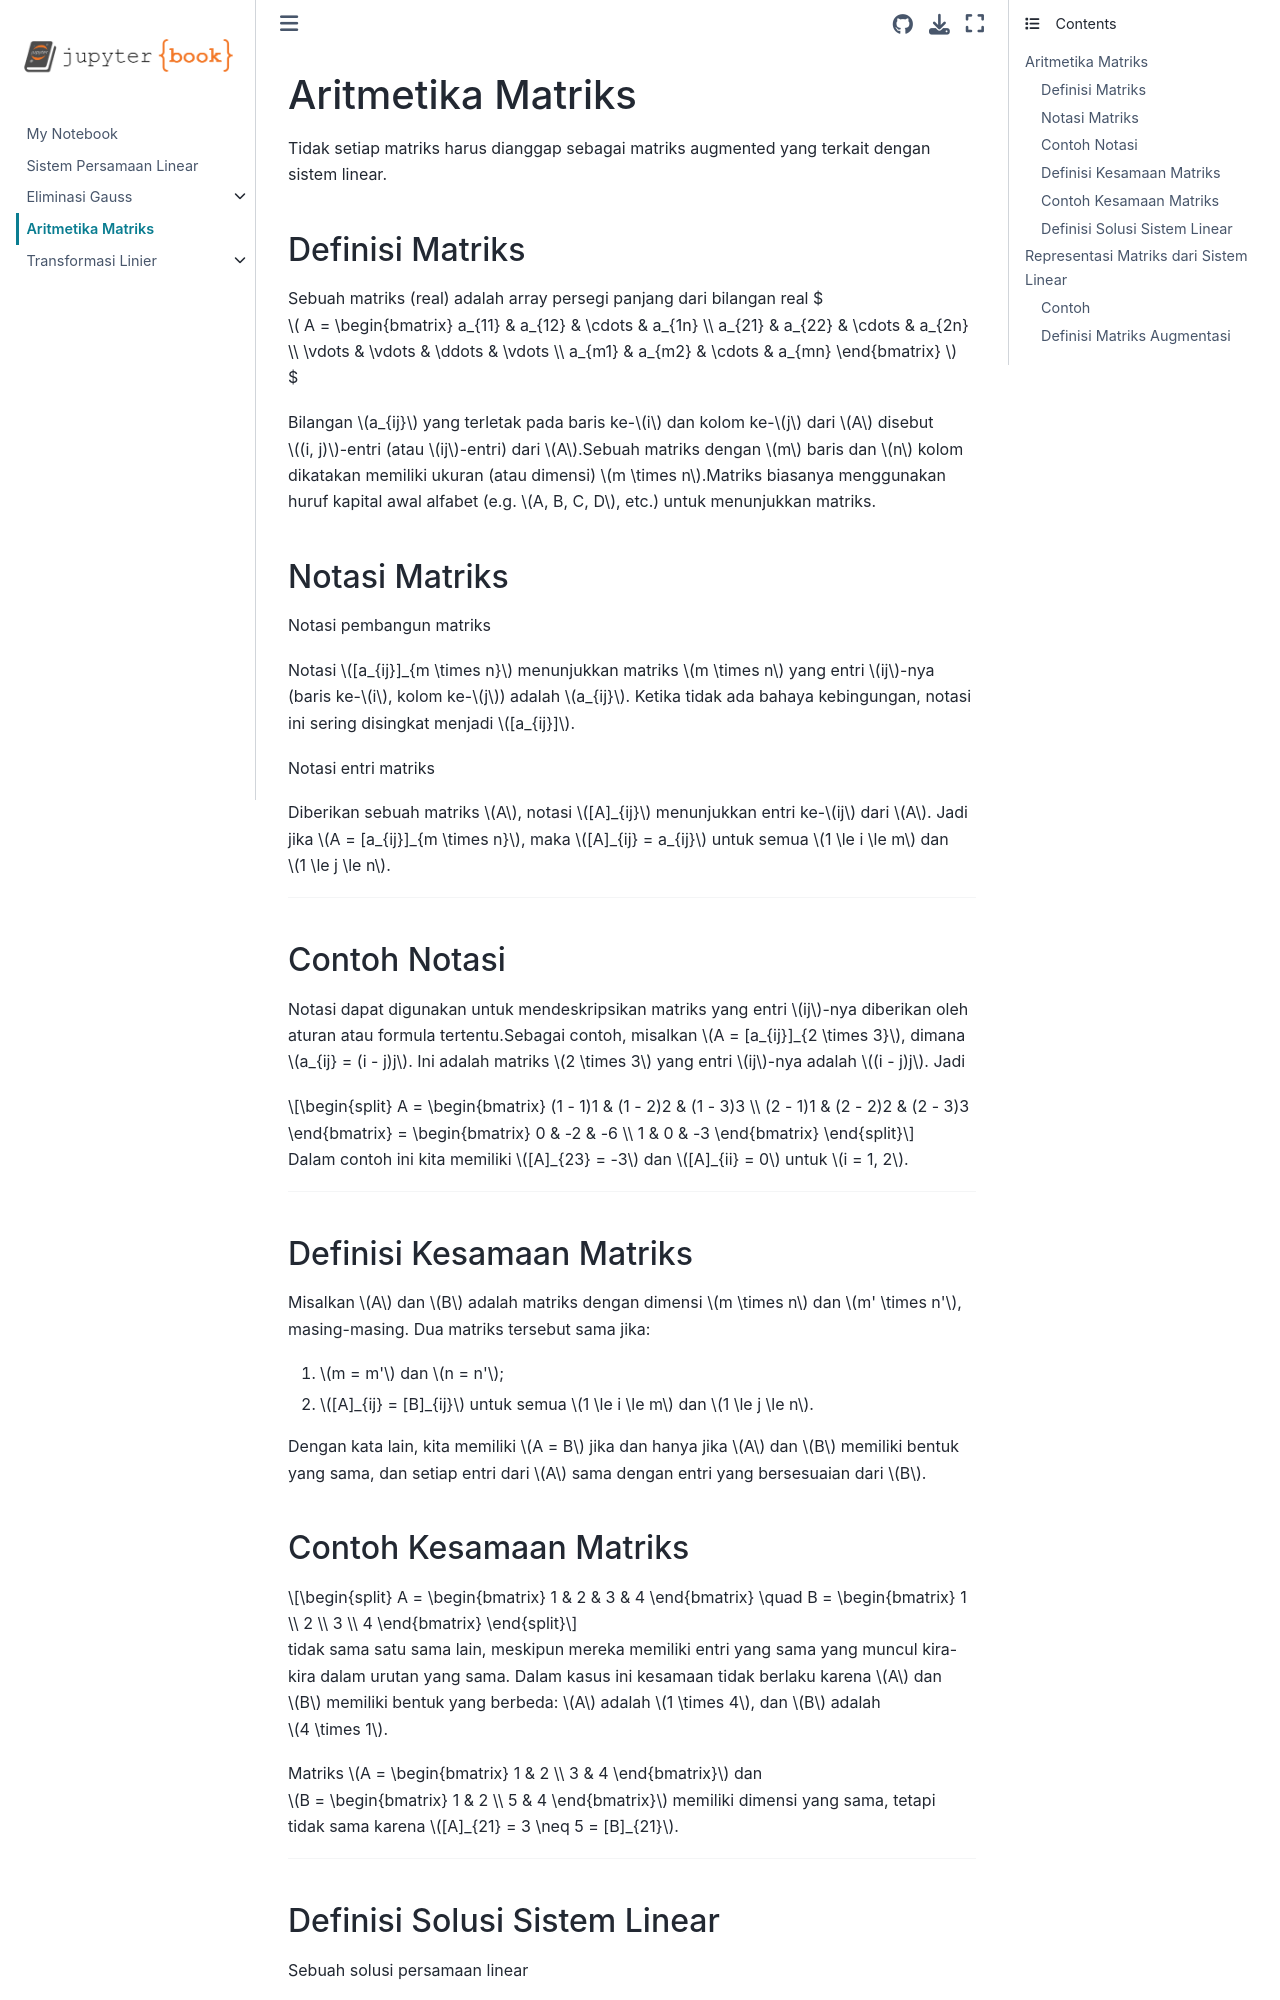

repository: Byann0/KAL · page: aritmetika_matriks.html · generator: jekyll

---
jupytext:
  formats: md:myst
  text_representation:
    extension: .md
    format_name: myst
    format_version: 0.13
    jupytext_version: 1.11.5
kernelspec:
  display_name: Python 3
  language: python
  name: python3
---

# Aritmetika Matriks

Tidak setiap matriks harus dianggap sebagai matriks augmented yang terkait dengan sistem linear.

## Definisi Matriks

Sebuah matriks (real) adalah array persegi panjang dari bilangan real
$$
A = \begin{bmatrix}
a_{11} & a_{12} & \cdots & a_{1n} \\
a_{21} & a_{22} & \cdots & a_{2n} \\
\vdots & \vdots & \ddots & \vdots \\
a_{m1} & a_{m2} & \cdots & a_{mn}
\end{bmatrix}
$$

Bilangan $a_{ij}$ yang terletak pada baris ke-$i$ dan kolom ke-$j$ dari $A$ disebut $(i, j)$-entri (atau $ij$-entri) dari $A$.Sebuah matriks dengan $m$ baris dan $n$ kolom dikatakan memiliki ukuran (atau dimensi) $m \times n$.Matriks biasanya menggunakan huruf kapital awal alfabet (e.g. $A, B, C, D$, etc.) untuk menunjukkan matriks.

## Notasi Matriks
Notasi pembangun matriks

Notasi $[a_{ij}]_{m \times n}$ menunjukkan matriks $m \times n$ yang entri $ij$-nya (baris ke-$i$, kolom ke-$j$) adalah $a_{ij}$. Ketika tidak ada bahaya kebingungan, notasi ini sering disingkat menjadi $[a_{ij}]$.

Notasi entri matriks

Diberikan sebuah matriks $A$, notasi $[A]_{ij}$ menunjukkan entri ke-$ij$ dari $A$. Jadi jika $A = [a_{ij}]_{m \times n}$, maka $[A]_{ij} = a_{ij}$ untuk semua $1 \le i \le m$ dan $1 \le j \le n$.

---

## Contoh Notasi

Notasi dapat digunakan untuk mendeskripsikan matriks yang entri $ij$-nya diberikan oleh aturan atau formula tertentu.Sebagai contoh, misalkan $A = [a_{ij}]_{2 \times 3}$, dimana $a_{ij} = (i - j)j$. Ini adalah matriks $2 \times 3$ yang entri $ij$-nya adalah $(i - j)j$. Jadi

$$
A = \begin{bmatrix} (1 - 1)1 & (1 - 2)2 & (1 - 3)3 \\ (2 - 1)1 & (2 - 2)2 & (2 - 3)3 \end{bmatrix} = \begin{bmatrix} 0 & -2 & -6 \\ 1 & 0 & -3 \end{bmatrix}
$$

Dalam contoh ini kita memiliki $[A]_{23} = -3$ dan $[A]_{ii} = 0$ untuk $i = 1, 2$.

---

## Definisi Kesamaan Matriks

Misalkan $A$ dan $B$ adalah matriks dengan dimensi $m \times n$ dan $m' \times n'$, masing-masing. Dua matriks tersebut sama jika:

1. $m = m'$ dan $n = n'$;
2. $[A]_{ij} = [B]_{ij}$ untuk semua $1 \le i \le m$ dan $1 \le j \le n$.

Dengan kata lain, kita memiliki $A = B$ jika dan hanya jika $A$ dan $B$ memiliki bentuk yang sama, dan setiap entri dari $A$ sama dengan entri yang bersesuaian dari $B$.
